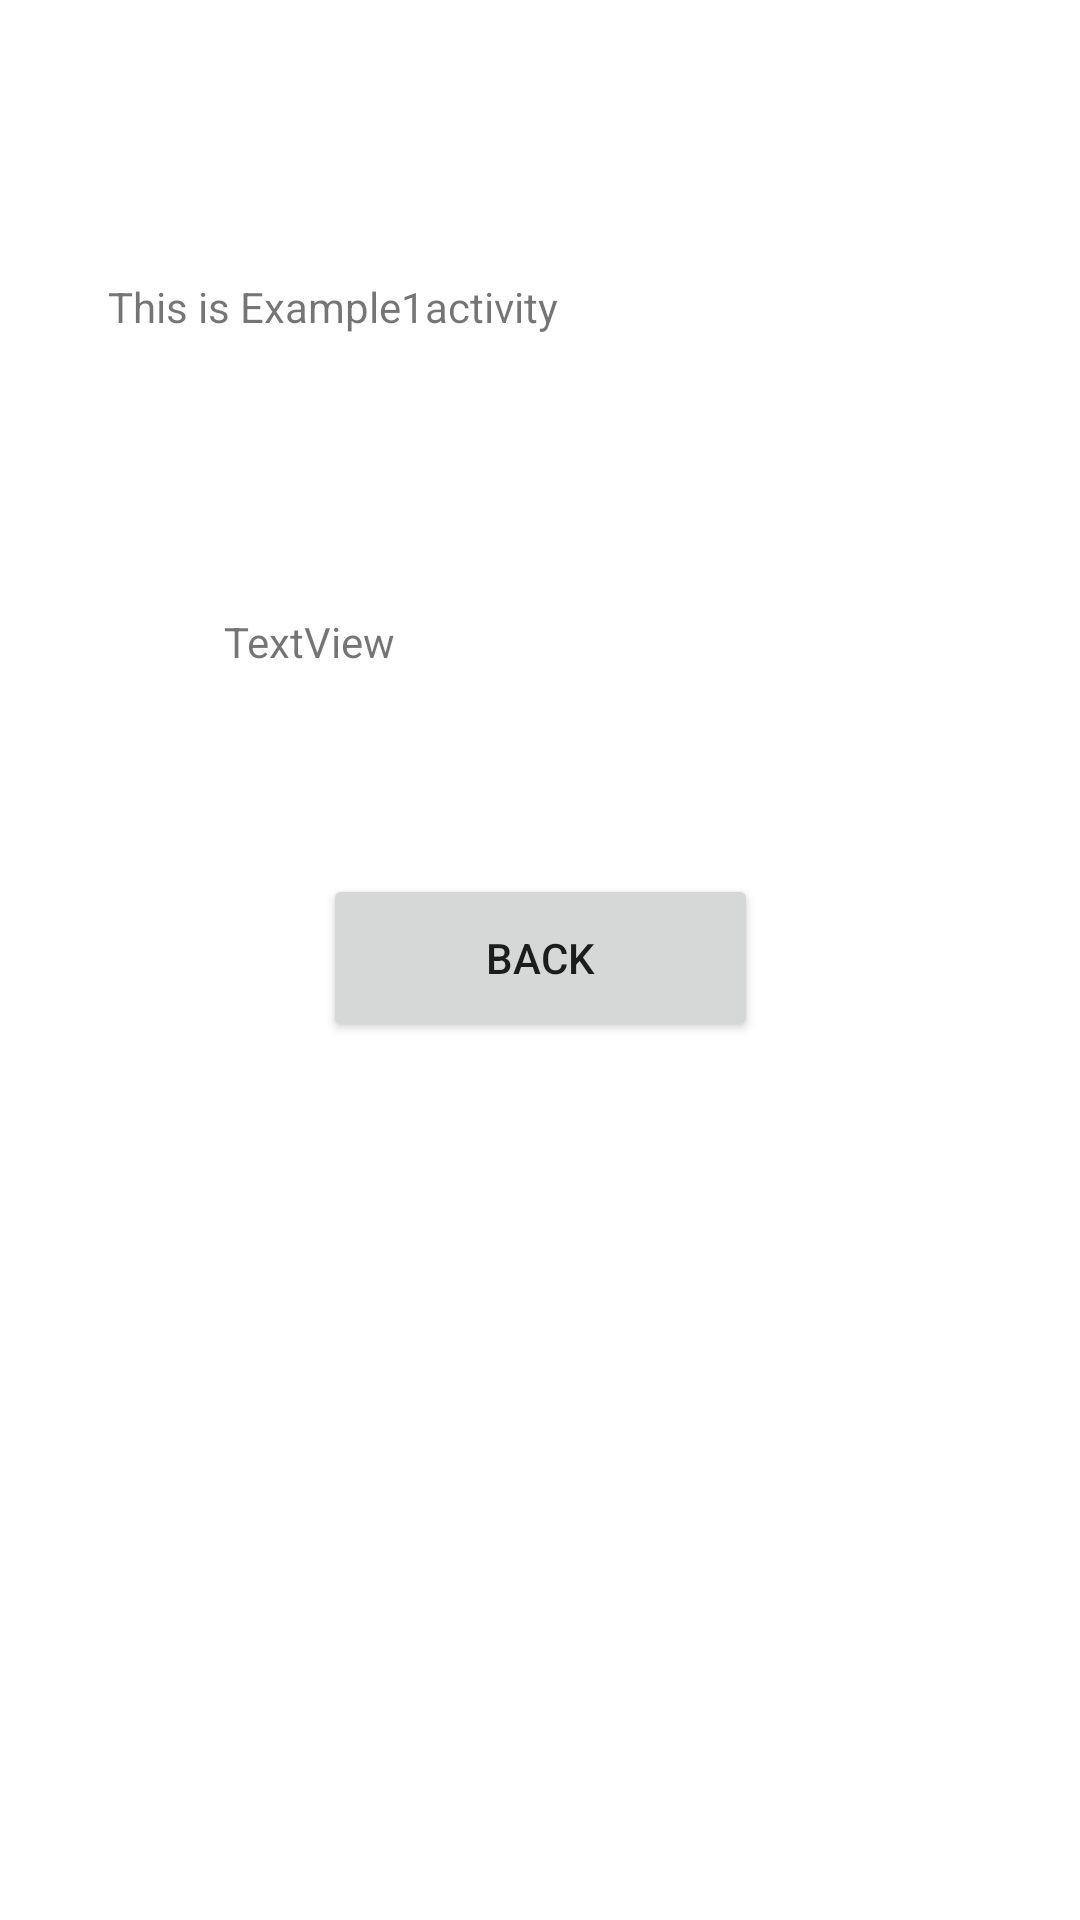

The Android layout XML behind this screen, and the referenced resources:
<!-- AndroidManifest.xml: application theme Theme.CommunicationActivity -->
<!-- res/layout/activity_example1.xml -->
<?xml version="1.0" encoding="utf-8"?>
<androidx.constraintlayout.widget.ConstraintLayout xmlns:android="http://schemas.android.com/apk/res/android"
    xmlns:app="http://schemas.android.com/apk/res-auto"
    xmlns:tools="http://schemas.android.com/tools"
    android:layout_width="match_parent"
    android:layout_height="match_parent">

    <TextView
        android:id="@+id/textView"
        android:layout_width="288dp"
        android:layout_height="46dp"
        android:text="This is Example1activity"
        app:layout_constraintBottom_toBottomOf="parent"
        app:layout_constraintEnd_toEndOf="parent"
        app:layout_constraintStart_toStartOf="parent"
        app:layout_constraintTop_toTopOf="parent"
        app:layout_constraintVertical_bias="0.156" />

    <TextView
        android:id="@+id/textView2"
        android:layout_width="210dp"
        android:layout_height="53dp"
        android:text="TextView"
        app:layout_constraintBottom_toBottomOf="parent"
        app:layout_constraintEnd_toEndOf="parent"
        app:layout_constraintHorizontal_bias="0.498"
        app:layout_constraintStart_toStartOf="parent"
        app:layout_constraintTop_toTopOf="parent"
        app:layout_constraintVertical_bias="0.348" />

    <Button
        android:id="@+id/btn1"
        android:layout_width="145dp"
        android:layout_height="56dp"
        android:text="Back"
        app:layout_constraintBottom_toBottomOf="parent"
        app:layout_constraintEnd_toEndOf="parent"
        app:layout_constraintStart_toStartOf="parent"
        app:layout_constraintTop_toTopOf="parent"
        app:layout_constraintVertical_bias="0.499" />

</androidx.constraintlayout.widget.ConstraintLayout>
<!-- resources referenced by this layout -->
<resources>
  <style name="Theme.CommunicationActivity" parent="Theme.MaterialComponents.DayNight.DarkActionBar">
          
          <item name="colorPrimary">@color/purple_500</item>
          <item name="colorPrimaryVariant">@color/purple_700</item>
          <item name="colorOnPrimary">@color/white</item>
          
          <item name="colorSecondary">@color/teal_200</item>
          <item name="colorSecondaryVariant">@color/teal_700</item>
          <item name="colorOnSecondary">@color/black</item>
          
          <item name="android:statusBarColor">?attr/colorPrimaryVariant</item>
          
      </style>
  <!-- not gathered from this repository: default colours our renderer supplied (Android Studio template values) -->
  <color name="purple_500">#FF6200EE</color>
  <color name="purple_700">#FF3700B3</color>
  <color name="teal_200">#FF03DAC5</color>
  <color name="teal_700">#FF018786</color>
  <color name="black">#FF000000</color>
  <color name="white">#FFFFFFFF</color>
</resources>
